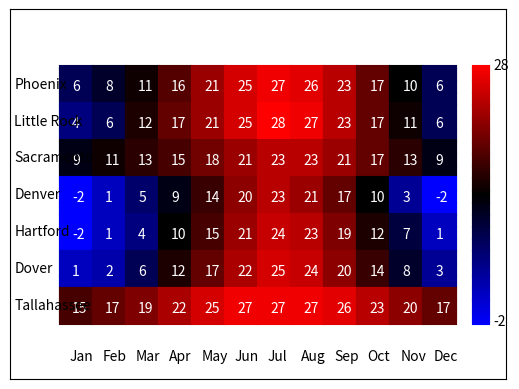

Recreate this plot in Python.
import numpy as np
import matplotlib.pyplot as plt

# Function to draw a box with specified color and size
def DrawBox(x, y, size, r, g, b):
    for i in range(int(size)):
        plt.plot([x, x + size], [y + i, y + i], '#{:02x}{:02x}{:02x}'.format(r, g, b))

# Function to draw a box with specified color and size
Cities = np.array([
    [6, 8, 11, 16, 21, 25, 27, 26, 23, 17, 10, 6],
    [4, 6, 12, 17, 21, 25, 28, 27, 23, 17, 11, 6],
    [9, 11, 13, 15, 18, 21, 23, 23, 21, 17, 13, 9],
    [-2, 1, 5, 9, 14, 20, 23, 21, 17, 10, 3, -2],
    [-2, 1, 4, 10, 15, 21, 24, 23, 19, 12, 7, 1],
    [1, 2, 6, 12, 17, 22, 25, 24, 20, 14, 8, 3],
    [15, 17, 19, 22, 25, 27, 27, 27, 26, 23, 20, 17]
], dtype=int)

Min = np.min(Cities)
Max = np.max(Cities)
Threshold = 10  # Threshold for color change

# Create a figure and axis
plt.axis([0, 600, 0, 400])
plt.xticks([])
plt.yticks([])
BoxSize = 40
OffsetX, OffsetY = 15, 12

# Draw the grid
for i in range(Cities.shape[0]):
    for j in range(Cities.shape[1]):
        value = Cities[i, j]
        if value <= Threshold:
            ColourCode = int(((Threshold - value) / (Threshold - Min)) * 255)  
            DrawBox(60 + BoxSize * j, 300 - BoxSize * i, BoxSize, 0, 0, ColourCode)
        else:
            ColourCode = int(((value - Threshold) / (Max - Threshold)) * 255)  
            DrawBox(60 + BoxSize * j, 300 - BoxSize * i, BoxSize, ColourCode, 0, 0)
        plt.text(OffsetX + 60 + BoxSize * j, OffsetY + 300 - BoxSize * i, str(value), color='#FFFFFF')

# Draw the color gradient
for i in range(280):
    if i < 140:
        ColourCode = int(((140 - i) / 140) * 255)
        plt.plot([560, 580], [i + 60, i + 60], '#{:02x}{:02x}{:02x}'.format(0, 0, ColourCode))
    else:
        ColourCode = int(((i - 140) / 140) * 255)
        plt.plot([560, 580], [i + 60, i + 60], '#{:02x}{:02x}{:02x}'.format(ColourCode, 0, 0))

plt.text(585, 58, str(Min))
plt.text(585, 335, str(Max))

# Draw the month labels
months = ['Jan', 'Feb', 'Mar', 'Apr', 'May', 'Jun', 'Jul', 'Aug', 'Sep', 'Oct', 'Nov', 'Dec']
for idx, month in enumerate(months):
    plt.text(72 + idx * 40, 20, month)

# Draw the city labels
cities = ['Phoenix', 'Little Rock', 'Sacramento', 'Denver', 'Hartford', 'Dover', 'Tallahassee']
for idx, city in enumerate(cities):
    plt.text(5, 315 - idx * 40, city)

plt.show()
